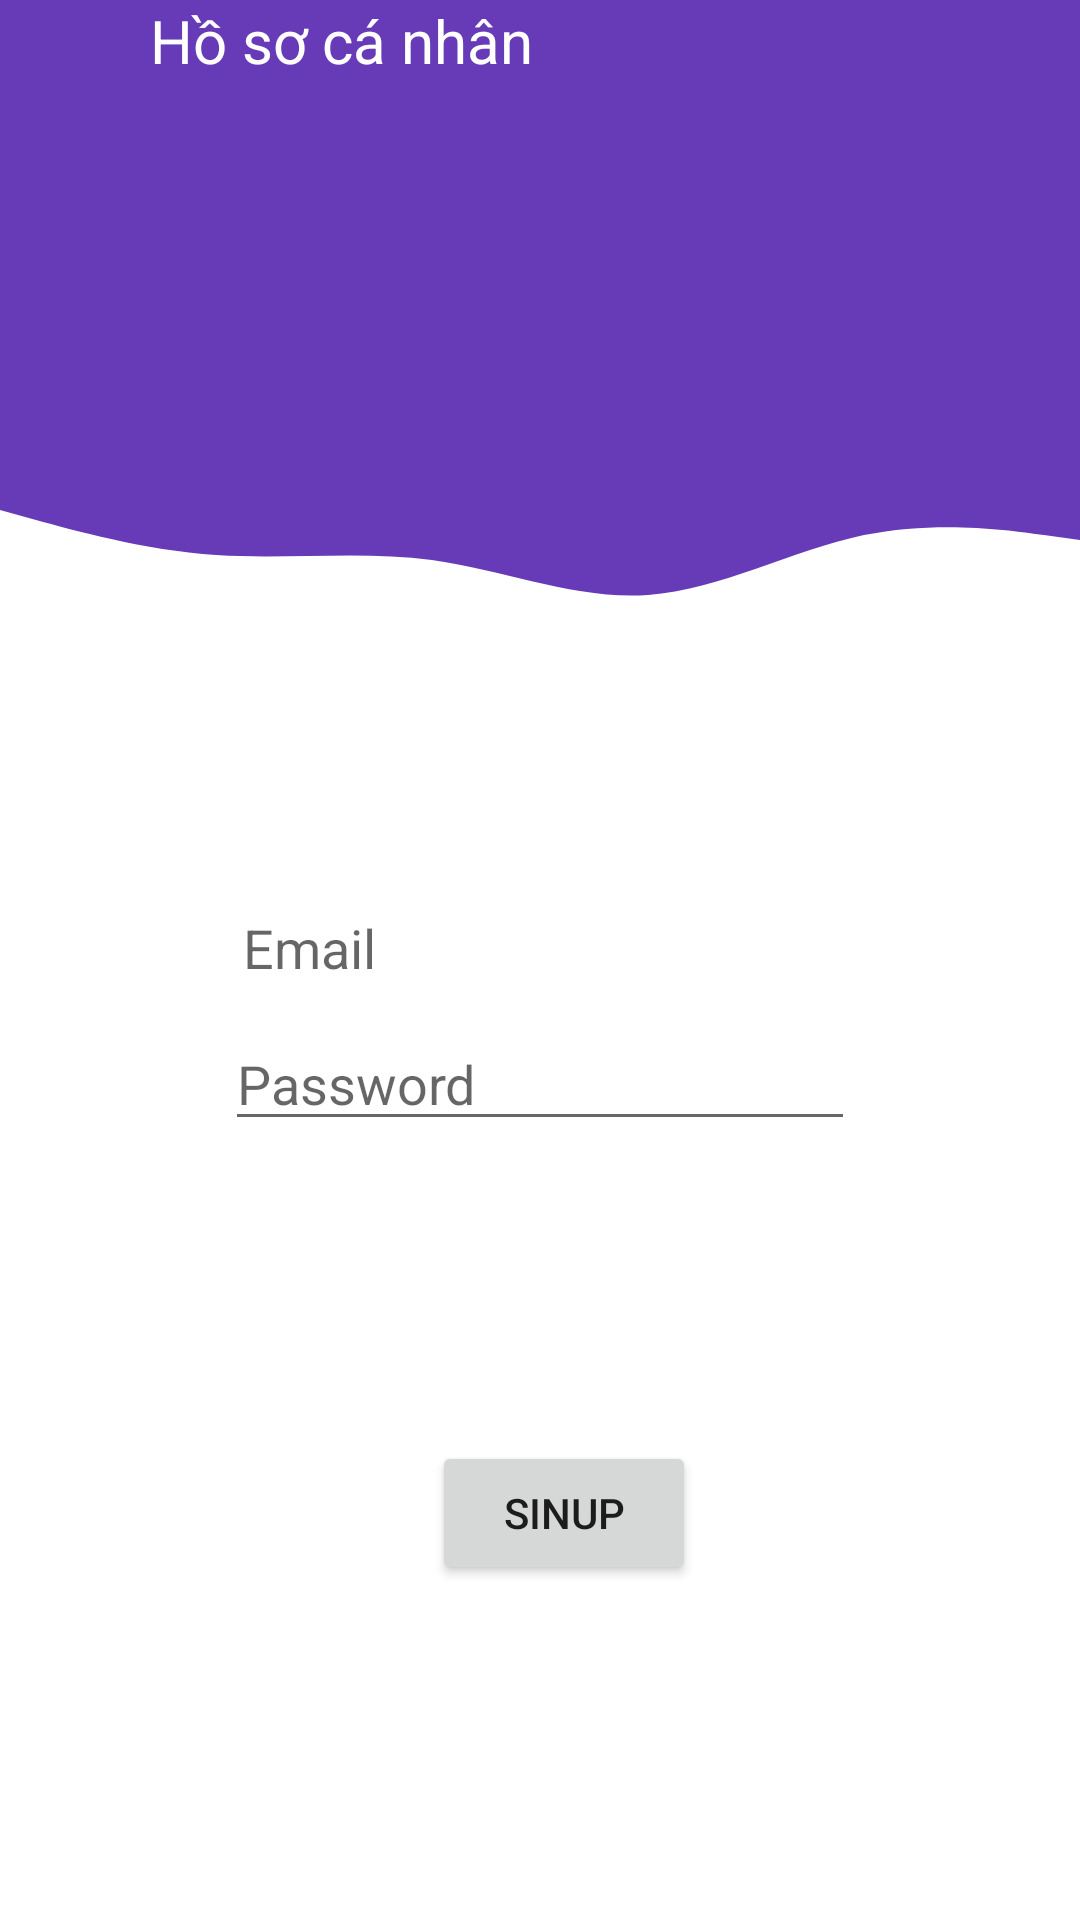

Produce the Android XML layout that renders to this screen, including the resource entries it uses.
<!-- AndroidManifest.xml: application theme Theme.LTDTDT_Tuan2 -->
<!-- res/layout/activity_main.xml -->
<?xml version="1.0" encoding="utf-8"?>
<androidx.constraintlayout.widget.ConstraintLayout xmlns:android="http://schemas.android.com/apk/res/android"
    xmlns:app="http://schemas.android.com/apk/res-auto"
    xmlns:tools="http://schemas.android.com/tools"
    android:layout_width="match_parent"
    android:layout_height="wrap_content"
    tools:context=".MainActivity">

    <View
        android:id="@+id/view"
        android:layout_width="wrap_content"
        android:layout_height="150dp"
        android:background="@color/purple_200"
        app:layout_constraintTop_toTopOf="parent"
        tools:layout_editor_absoluteX="0dp" />

    <View
        android:id="@+id/view7"
        android:layout_width="0dp"
        android:layout_height="100dp"
        android:background="@drawable/ic_wave"
        app:layout_constraintTop_toBottomOf="@+id/view" />

    <ImageView
        android:id="@+id/imageView"
        android:layout_width="101dp"
        android:layout_height="93dp"
        android:layout_marginStart="17dp"
        app:layout_constraintEnd_toEndOf="parent"
        app:layout_constraintStart_toEndOf="@+id/textView"
        app:srcCompat="@drawable/ic_person_1"
        tools:layout_editor_absoluteY="44dp" />

    <TextView
        android:id="@+id/textView"
        android:layout_width="192dp"
        android:layout_height="29dp"
        android:layout_marginStart="50dp"
        android:fontFamily="sans-serif"
        android:text="Hồ sơ cá nhân"
        android:textColor="@color/white"
        android:textSize="20sp"
        app:layout_constraintEnd_toStartOf="@+id/imageView"
        app:layout_constraintStart_toStartOf="@+id/view"
        tools:layout_editor_absoluteY="65dp" />

    <EditText
        android:id="@+id/editTextTextPersonName2"
        android:layout_width="206dp"
        android:layout_height="49dp"
        android:layout_marginTop="40dp"
        android:backgroundTint="#FFFFFF"
        android:ems="10"
        android:hint="Email"
        android:inputType="textPersonName"
        app:layout_constraintBottom_toBottomOf="parent"
        app:layout_constraintEnd_toEndOf="parent"
        app:layout_constraintStart_toStartOf="parent"
        app:layout_constraintTop_toBottomOf="@+id/view7"
        app:layout_constraintVertical_bias="0.0" />

    <EditText
        android:id="@+id/editTextTextPersonName3"
        android:layout_width="wrap_content"
        android:layout_height="wrap_content"
        android:ems="10"
        android:hint="Password"
        android:inputType="textPersonName"
        app:layout_constraintEnd_toEndOf="parent"
        app:layout_constraintStart_toStartOf="parent"
        app:layout_constraintTop_toBottomOf="@+id/editTextTextPersonName2" />

    <Button
        android:id="@+id/button"
        android:layout_width="wrap_content"
        android:layout_height="wrap_content"
        android:layout_marginTop="100dp"
        android:layout_marginEnd="128dp"
        android:text="Sinup"
        app:layout_constraintBottom_toBottomOf="parent"
        app:layout_constraintEnd_toEndOf="parent"
        app:layout_constraintTop_toBottomOf="@+id/editTextTextPersonName3"
        app:layout_constraintVertical_bias="0.0" />

</androidx.constraintlayout.widget.ConstraintLayout>
<!-- resources referenced by this layout -->
<resources>
  <color name="purple_200">#673AB7</color>
  <color name="white">#FFFFFFFF</color>
  <!-- drawable ic_wave (drawable) -->
  <vector xmlns:android="http://schemas.android.com/apk/res/android"
      android:width="1440dp"
      android:height="320dp"
      android:viewportWidth="1440"
      android:viewportHeight="320">
    <path
        android:pathData="M0,64L48,74.7C96,85 192,107 288,112C384,117 480,107 576,117.3C672,128 768,160 864,154.7C960,149 1056,107 1152,90.7C1248,75 1344,85 1392,90.7L1440,96L1440,0L1392,0C1344,0 1248,0 1152,0C1056,0 960,0 864,0C768,0 672,0 576,0C480,0 384,0 288,0C192,0 96,0 48,0L0,0Z"
        android:fillColor="@color/purple_200"/>
  </vector>
  <style name="Theme.LTDTDT_Tuan2" parent="Theme.MaterialComponents.DayNight.DarkActionBar">
          
          <item name="colorPrimary">@color/purple_500</item>
          <item name="colorPrimaryVariant">@color/purple_700</item>
          <item name="colorOnPrimary">@color/white</item>
          
          <item name="colorSecondary">@color/teal_200</item>
          <item name="colorSecondaryVariant">@color/teal_700</item>
          <item name="colorOnSecondary">@color/black</item>
          
          <item name="android:statusBarColor" tools:targetApi="l">?attr/colorPrimaryVariant</item>
          
      </style>
  <color name="purple_500">#0099ff</color>
  <color name="purple_700">#FF3700B3</color>
  <color name="teal_200">#FF03DAC5</color>
  <color name="teal_700">#FF018786</color>
  <color name="black">#FF000000</color>
</resources>
